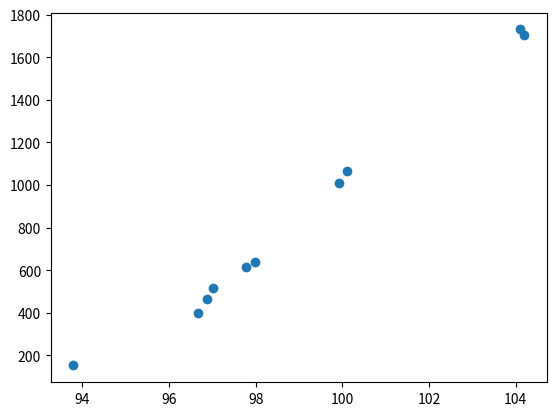

Write the Python code that produced this figure.
# Nature of collective-decision making by simple 
# yes/no decision units.

# Author: Swadhin Agrawal
# [redacted]

#%%
# Libraries___________________________________________
import numpy as np
import matplotlib.pyplot as plt

# Functions___________________________________________

def dm(population_size,number_of_options):
    sum = population_size+1

    while sum>population_size:
        Dm = np.random.normal(mum,sigmam,number_of_options)
        sum = 0
        for m in Dm:
            sum += int(m)
    return Dm

def units_assign_to_opt(Dh,Dm,number_of_options):
    packs = [[] for i in range(number_of_options)]
    start = 0
    for i in range(len(Dm)):
        for j in range(start,start+int(Dm[i])):
            packs[i].append({"unit":j,"threshold":Dh[j]})
        start += int(Dm[i])

    return np.array(packs)

def vote_counter(Dx,assigned,assesment_error):
    votes = []
    for i in range(len(assigned)):
        count = 0
        for j in assigned[i]:
            if j["threshold"] + assesment_error < Dx[i] or j["threshold"] - assesment_error < Dx[i]:
                count += 1
        votes.append(count)
    return votes

# Contants____________________________________________

population_size = 20000

number_of_options = 10

q = 5

mux = 100.0
sigmax = 5.0 

muh = 100.0
sigmah = 4.0

mum = 2000.0
sigmam = 0.0

assesment_error = 0.2

Dx = np.random.normal(mux,sigmax,number_of_options)
Dh = np.random.normal(muh,sigmah,population_size)
Dm = dm(population_size,number_of_options)

assigned = units_assign_to_opt(Dh,Dm,number_of_options)

results = vote_counter(Dx,assigned,assesment_error)

option_votes = []
for i in range(number_of_options):
    option_votes.append({"xi":Dx[i],"votes":results[i]})


# option_votes = sorted(option_votes, key = lambda i: i['xi']) 


# Classes_____________________________________________



# Main program________________________________________

if __name__ == "__main__":
    # sum = 0
    # for m in Dm:
    #     sum += int(m)
    #     print(m)
    # print(sum)
    # print(assigned)
    # print(Dx)
    # print(assigned.shape)
    # print(option_votes)
    print(max(option_votes, key = lambda i: i['xi']))
    print(option_votes.index(max(option_votes, key = lambda i: i['xi'])))
    plt.scatter(Dx,results)
    plt.show()
    


# %%
